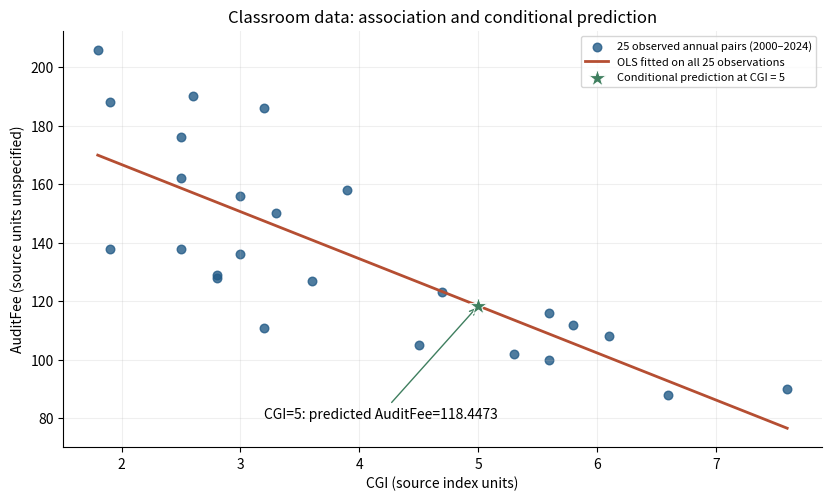

Write Python code to recreate this figure. (Note: this script raises an exception after producing the figure.)
"""Classroom PredictAuditFee.xlsx: original data and intercept-inclusive OLS.
Figure provenance: 25 observations, source units unspecified. No external test set.
"""
from pathlib import Path
from fractions import Fraction as F
import matplotlib
matplotlib.use('Agg')
import matplotlib.pyplot as plt

DATA=[(2000,1.8,206),(2001,3.3,150),(2002,2.5,162),(2003,3.6,127),(2004,1.9,188),(2005,2.8,128),(2006,4.5,105),(2007,3.2,111),(2008,5.6,100),(2009,6.1,108),(2010,3.0,156),(2011,6.6,88),(2012,2.8,129),(2013,1.9,138),(2014,5.8,112),(2015,7.6,90),(2016,2.6,190),(2017,3.2,186),(2018,2.5,176),(2019,4.7,123),(2020,3.0,136),(2021,2.5,138),(2022,5.3,102),(2023,3.9,158),(2024,5.6,116)]
x=[F(str(row[1])) for row in DATA];y=[F(row[2]) for row in DATA];n=len(x)
b=(n*sum(xx*yy for xx,yy in zip(x,y))-sum(x)*sum(y))/(n*sum(xx*xx for xx in x)-sum(x)**2)
a=(sum(y)-b*sum(x))/n
fig,ax=plt.subplots(figsize=(8.2,4.9),layout='constrained')
ax.scatter([float(xx) for xx in x],[float(yy) for yy in y],s=38,color='#235b87',alpha=.8,label='25 observed annual pairs (2000–2024)')
xx=[1.8,7.6];ax.plot(xx,[float(a+b*F(str(v))) for v in xx],color='#b54e32',linewidth=2,label='OLS fitted on all 25 observations')
p=float(a+b*5);ax.scatter([5],[p],marker='*',s=180,color='#3f7f5f',edgecolor='white',linewidth=.7,zorder=5,label='Conditional prediction at CGI = 5')
ax.annotate(f'CGI=5: predicted AuditFee={p:.4f}',(5,p),xytext=(3.2,80),arrowprops={'arrowstyle':'->','color':'#3f7f5f'},fontsize=10)
ax.set(xlabel='CGI (source index units)',ylabel='AuditFee (source units unspecified)',title='Classroom data: association and conditional prediction')
ax.grid(alpha=.2);ax.legend(fontsize=8,loc='upper right');ax.spines[['top','right']].set_visible(False)
fig.savefig(Path(__file__).with_name('auditfee-ols.svg'))
fig.savefig(Path(__file__).with_name('auditfee-ols.png'),dpi=150)
print(f'a={float(a):.12f}, b={float(b):.12f}, CGI5={p:.12f}')
